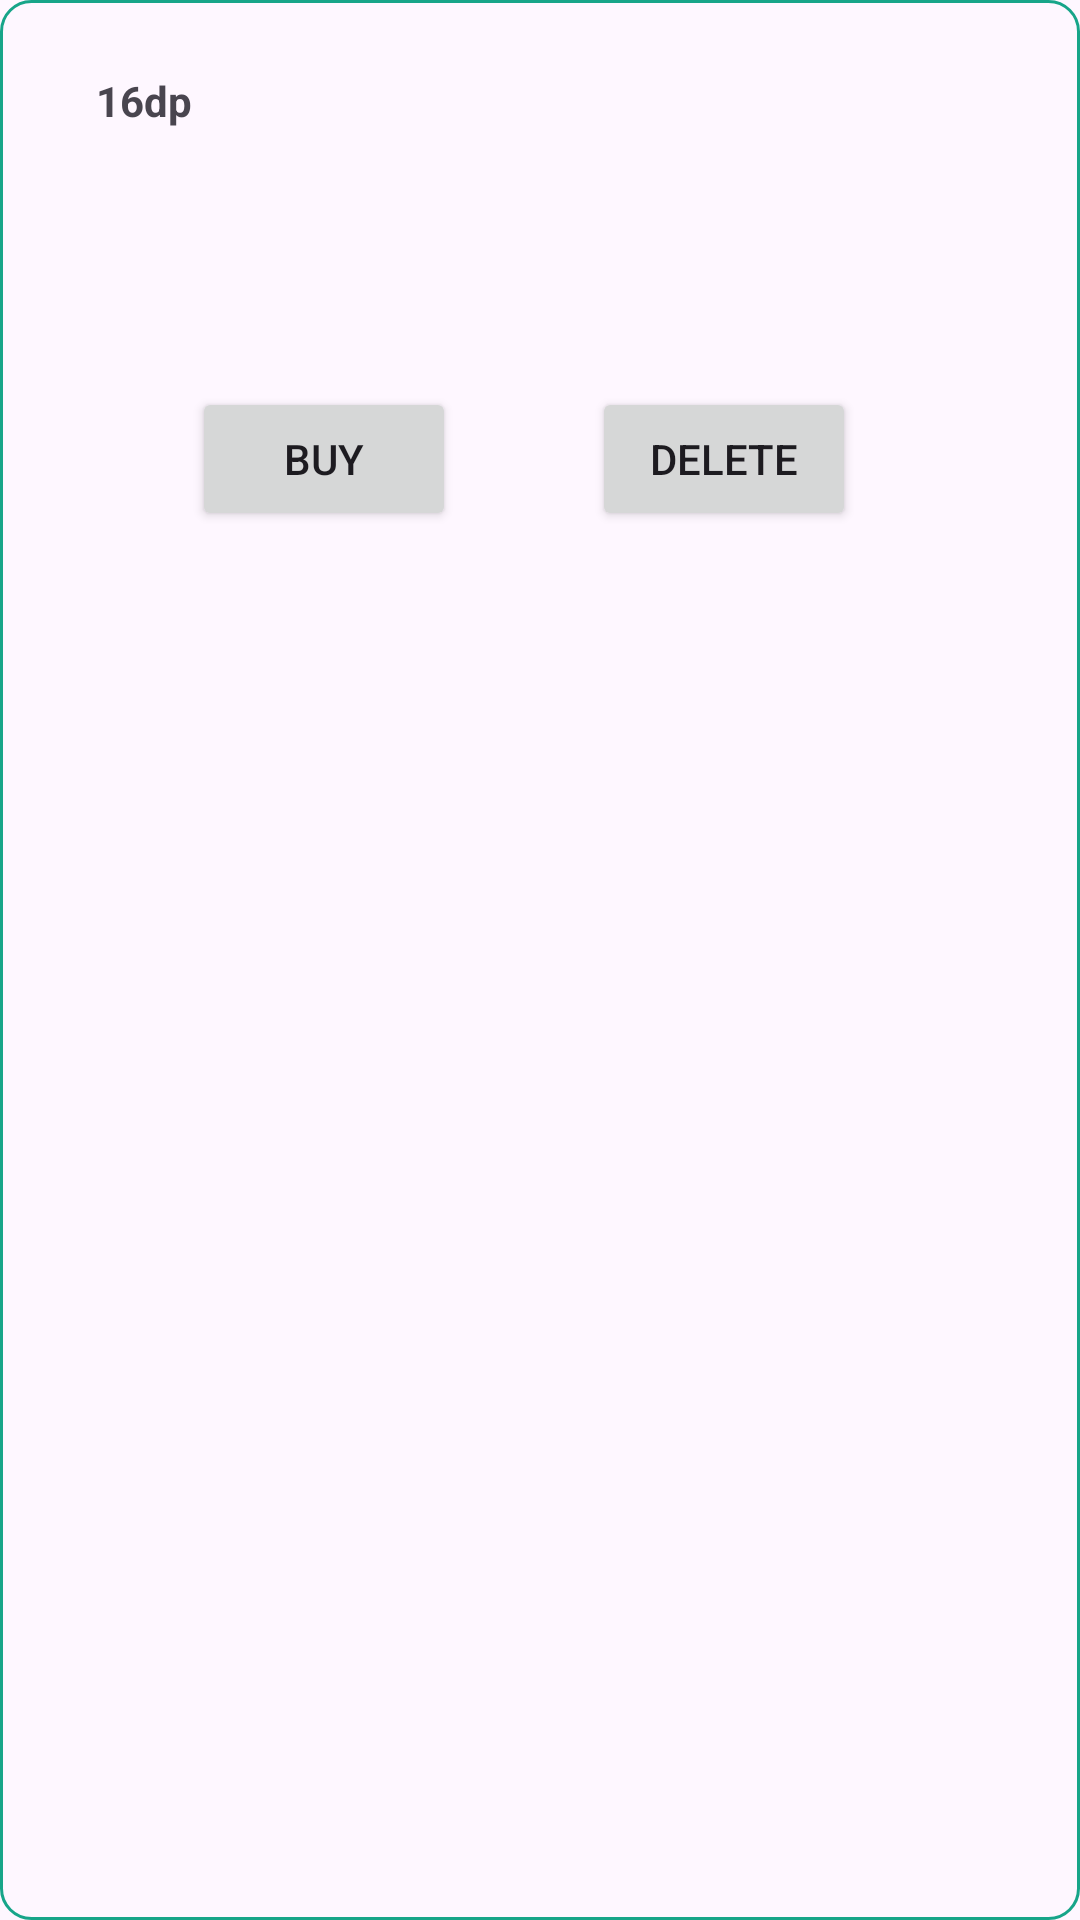

Android layout source for this screen:
<!-- AndroidManifest.xml: application theme Theme.Greenelec -->
<!-- res/layout/layout_cart_row.xml -->
<?xml version="1.0" encoding="utf-8"?>
<androidx.constraintlayout.widget.ConstraintLayout xmlns:android="http://schemas.android.com/apk/res/android"
    xmlns:app="http://schemas.android.com/apk/res-auto"
    xmlns:tools="http://schemas.android.com/tools"
    android:background="@drawable/custom_input_search"
    android:layout_marginBottom="10dp"
    android:layout_width="match_parent"
    android:layout_height="wrap_content">

    <ImageView
        android:id="@+id/cartImage"
        android:layout_width="wrap_content"
        android:layout_height="wrap_content"
        android:layout_marginStart="16dp"
        android:layout_marginTop="16dp"
        app:layout_constraintStart_toStartOf="parent"
        app:layout_constraintTop_toTopOf="parent"
        tools:srcCompat="@tools:sample/avatars" />

    <TextView
        android:id="@+id/cartName"
        android:layout_width="0dp"
        android:layout_height="wrap_content"
        android:layout_marginStart="16dp"
        android:layout_marginTop="24dp"
        android:layout_marginEnd="16dp"
        android:text="16dp"
        android:textStyle="bold"
        app:layout_constraintEnd_toEndOf="parent"
        app:layout_constraintStart_toEndOf="@+id/cartImage"
        app:layout_constraintTop_toTopOf="parent" />

    <TextView
        android:id="@+id/cartPrice"
        android:layout_width="0dp"
        android:layout_height="wrap_content"
        android:layout_marginStart="16dp"
        android:layout_marginTop="16dp"
        android:layout_marginEnd="16dp"
        android:textStyle="bold"
        app:layout_constraintEnd_toEndOf="parent"
        app:layout_constraintStart_toEndOf="@+id/cartImage"
        app:layout_constraintTop_toBottomOf="@+id/cartName" />

    <Button
        android:id="@+id/button3"
        android:layout_width="wrap_content"
        android:layout_height="wrap_content"
        android:layout_marginStart="48dp"
        android:layout_marginTop="16dp"
        android:layout_marginBottom="16dp"
        android:text="Buy"
        app:layout_constraintBottom_toBottomOf="parent"
        app:layout_constraintStart_toEndOf="@+id/cartImage"
        app:layout_constraintTop_toBottomOf="@+id/cartQty"
        app:layout_constraintVertical_bias="0.0" />

    <Button
        android:id="@+id/button4"
        android:layout_width="wrap_content"
        android:layout_height="wrap_content"
        android:layout_marginStart="8dp"
        android:layout_marginTop="16dp"
        android:layout_marginEnd="16dp"
        android:layout_marginBottom="16dp"
        android:text="Delete"
        app:layout_constraintBottom_toBottomOf="parent"
        app:layout_constraintEnd_toEndOf="parent"
        app:layout_constraintHorizontal_bias="0.388"
        app:layout_constraintStart_toEndOf="@+id/button3"
        app:layout_constraintTop_toBottomOf="@+id/cartQty"
        app:layout_constraintVertical_bias="0.0" />

    <TextView
        android:id="@+id/cartQty"
        android:layout_width="0dp"
        android:layout_height="wrap_content"
        android:layout_marginStart="16dp"
        android:layout_marginTop="16dp"
        android:layout_marginEnd="16dp"
        android:textStyle="bold"
        app:layout_constraintEnd_toEndOf="parent"
        app:layout_constraintStart_toEndOf="@+id/cartImage"
        app:layout_constraintTop_toBottomOf="@+id/cartPrice" />
</androidx.constraintlayout.widget.ConstraintLayout>
<!-- resources referenced by this layout -->
<resources>
  <!-- drawable custom_input_search (drawable) -->
  <?xml version="1.0" encoding="utf-8"?>
  <selector xmlns:android="http://schemas.android.com/apk/res/android">
      <item>
          <shape android:shape="rectangle">
              <stroke android:color="@color/themeColour" android:width="1dp"/>
              <corners android:radius="10dp"/>
          </shape>
      </item>
  </selector>
  <style name="Theme.Greenelec" parent="Base.Theme.Greenelec" />
  <color name="themeColour">#17A589</color>
  <style name="Base.Theme.Greenelec" parent="Theme.Material3.DayNight.NoActionBar">
          
           <item name="colorPrimary">@color/themeColour</item>
      </style>
</resources>
